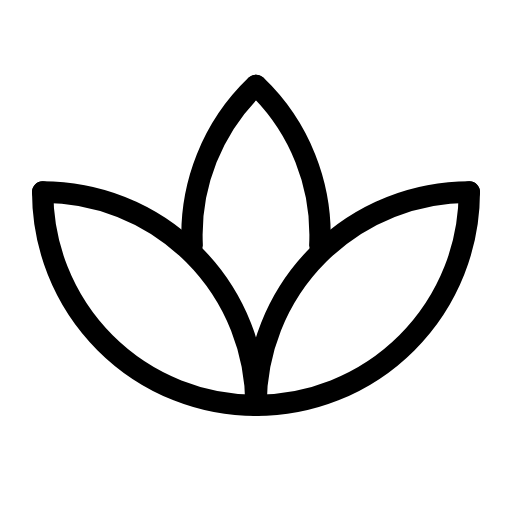
t = 0.00 s
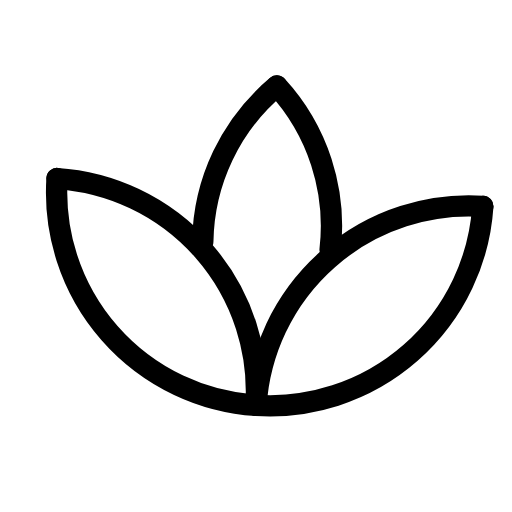
t = 0.56 s
t = 0.94 s: frame unchanged from t = 0.56 s, image omitted
t = 1.50 s: frame unchanged from t = 0.00 s, image omitted
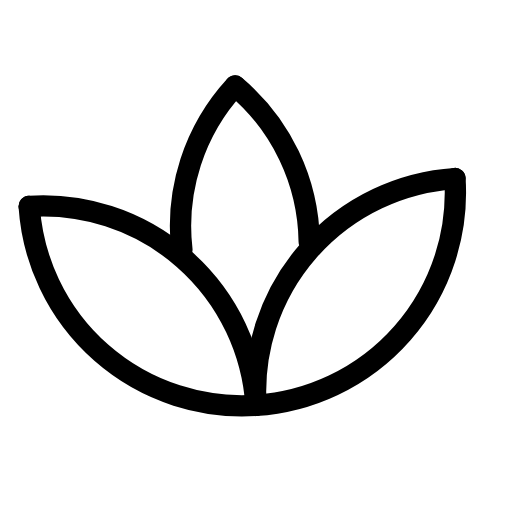
t = 2.06 s
t = 2.44 s: frame unchanged from t = 2.06 s, image omitted

The animated SVG that drew these frames (rendered in a browser with its animation timeline set to each time). Animation: 1 SMIL element (animateTransform=1); one cycle of 3.00 s, repeats indefinitely.

<svg xmlns="http://www.w3.org/2000/svg" width="24" height="24" viewBox="0 0 24 24" fill="none" stroke="currentColor"
     stroke-width="1" stroke-linecap="round" stroke-linejoin="round"
     class="icon icon-tabler icons-tabler-animated icon-tabler-plant-2">
    <path stroke="none" d="M0 0h24v24H0z" fill="none"/>
    <g>
        <animateTransform attributeName="transform" type="rotate" values="0 12 19;4 12 19;0 12 19;-4 12 19;0 12 19" dur="3s" repeatCount="indefinite" keyTimes="0;0.25;0.5;0.75;1" calcMode="spline" keySplines="0.33 0.66 0.67 1.00;0.33 0.00 0.67 0.34;0.33 0.66 0.67 1.00;0.33 0.00 0.67 0.34"/>
        <path d="M2 9a10 10 0 1 0 20 0"/>
        <path d="M12 19a10 10 0 0 1 10 -10"/>
        <path d="M2 9a10 10 0 0 1 10 10"/>
        <path d="M12 4a9.7 9.7 0 0 1 2.99 7.5"/>
        <path d="M9.01 11.5a9.7 9.7 0 0 1 2.99 -7.5"/>
    </g>
</svg>
